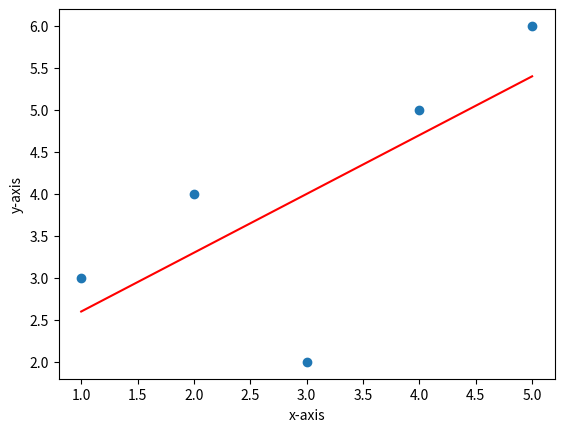

Source code (Python):
import numpy as np
import matplotlib.pyplot as plt

# Step 1: Create data (x, y)
x = np.array([1, 2, 3, 4, 5])
y = np.array([3, 4, 2, 5, 6])

x_mean =np.mean(x)
y_mean =np.mean(y)

w1 = np.sum((x - x_mean)*(y - y_mean) / np.sum((x - x_mean)**2))
w0 = y_mean - w1 * x_mean

y_pred = w0 + w1 * x

print(y_pred)

plt.scatter(x,y)
plt.plot(x,y_pred,color = 'red')
plt.xlabel("x-axis")
plt.ylabel("y-axis")
plt.show()
